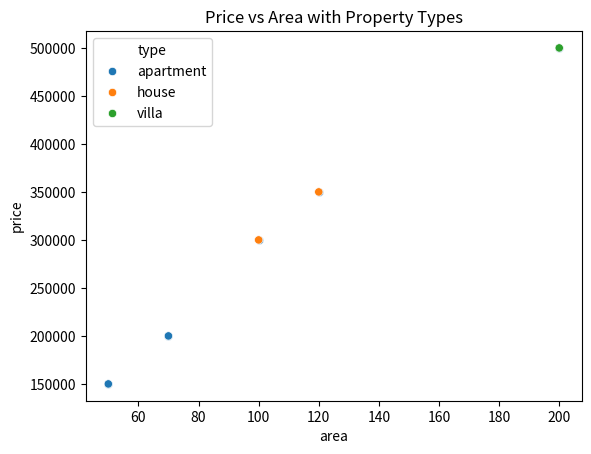

Here is the Python script that generated this plot:
# pip install seaborn

import matplotlib.pyplot as plt

import seaborn as sns
import pandas as pd

# Пример данных
data = pd.DataFrame({
    'price': [200000, 150000, 300000, 350000, 500000],
    'area': [70, 50, 100, 120, 200]
})

# Построение графика
sns.scatterplot(x='area', y='price', data=data)
plt.title('Price vs Area')
plt.show()


# с помощью hue можно добавить третий фактор, например, категориальный
data['type'] = ['apartment', 'apartment', 'house', 'house', 'villa']

sns.scatterplot(x='area', y='price', hue='type', data=data)
plt.title('Price vs Area with Property Types')
plt.show()

